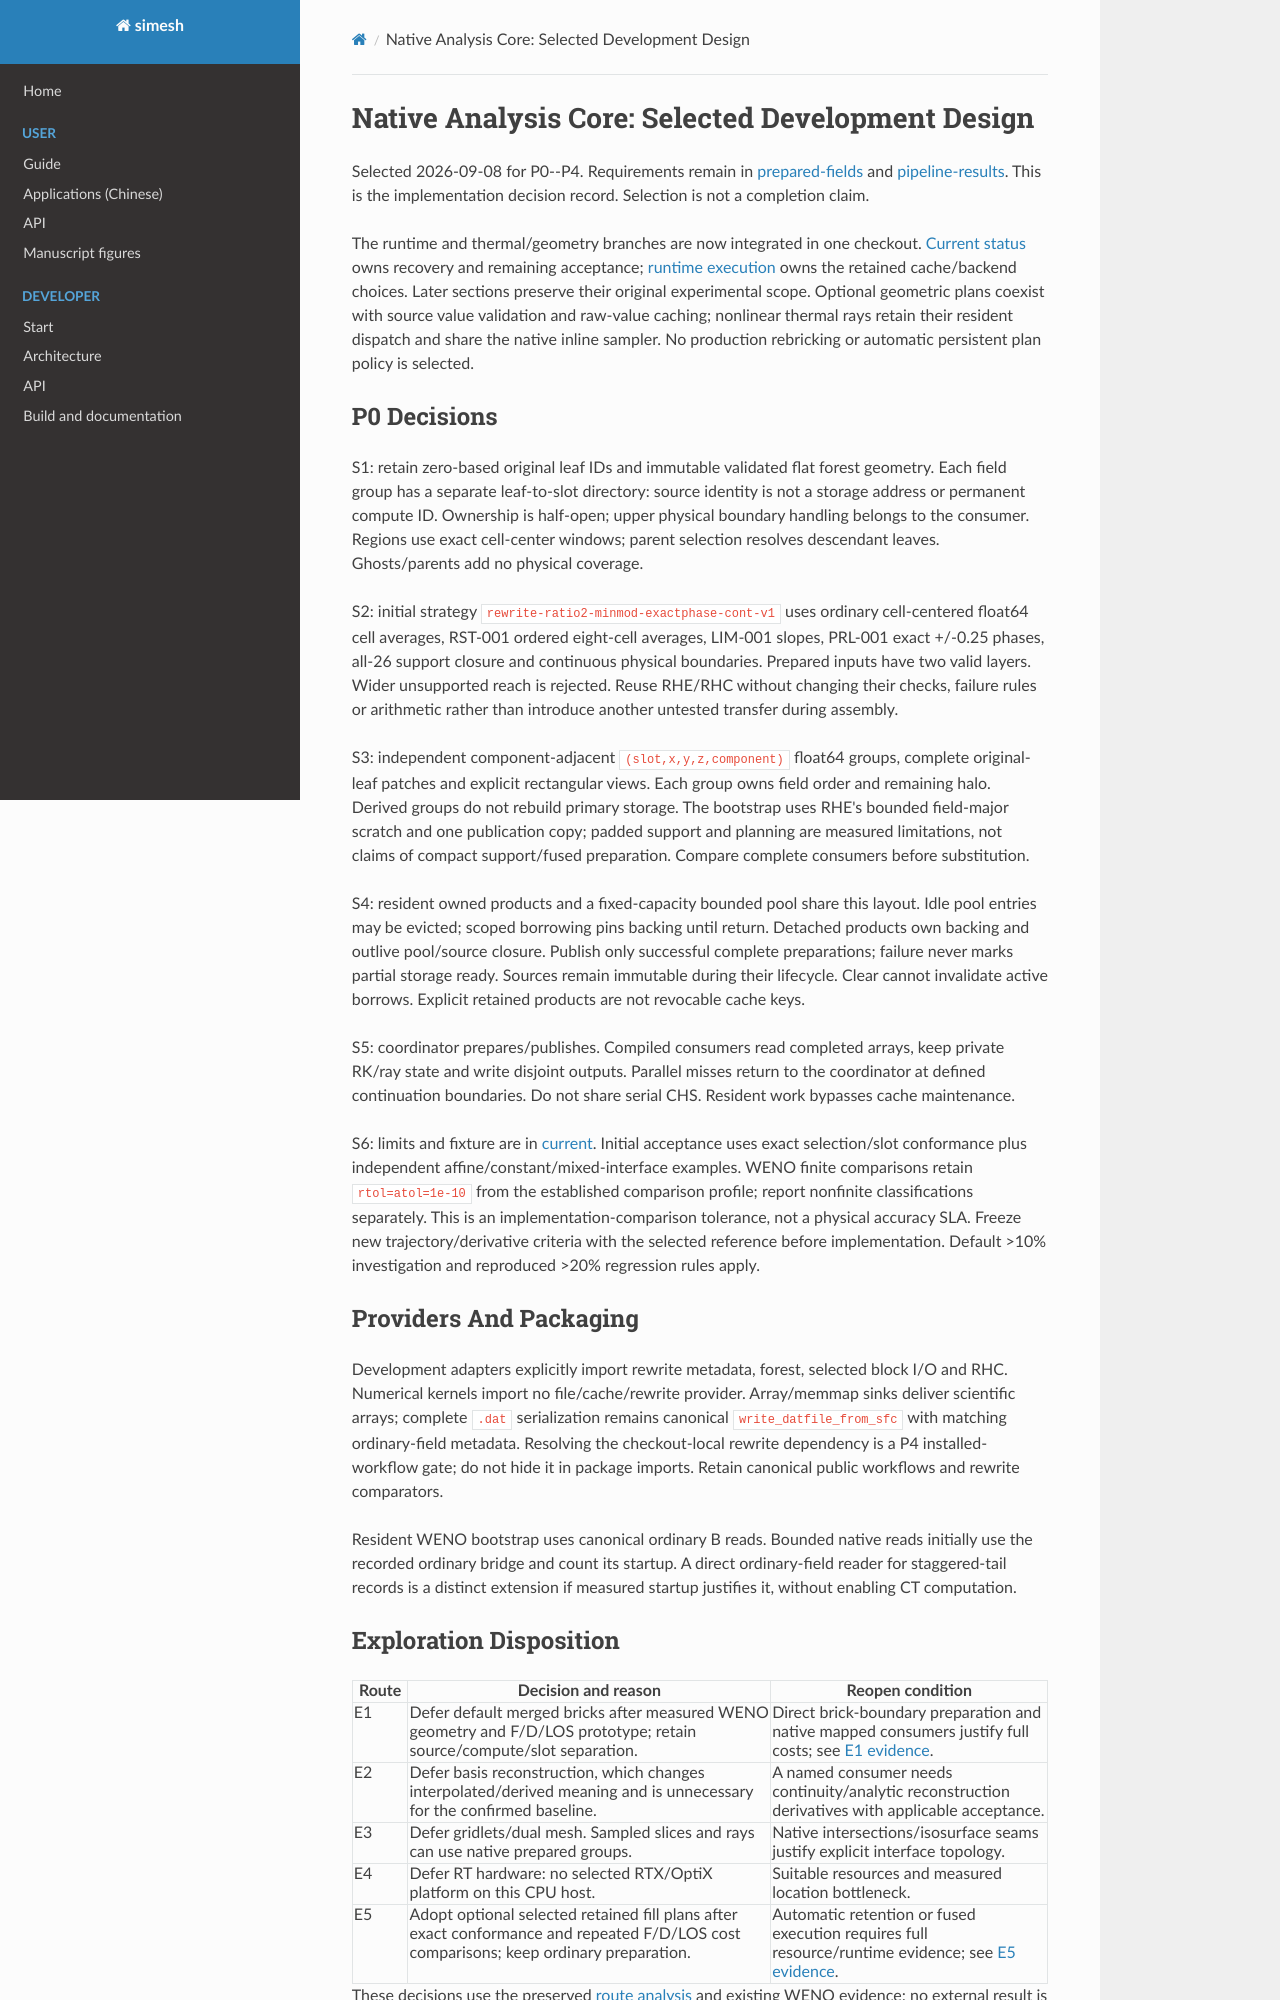

repository: Astery0502/simesh · page: analysis-core/native-core-design.html · generator: mkdocs

# Native Analysis Core: Selected Development Design

Selected 2026-09-08 for P0--P4. Requirements remain in [prepared-fields](prepared-fields.md)
and [pipeline-results](pipeline-results.md). This is the implementation decision
record. Selection is not a completion claim.

The runtime and thermal/geometry branches are now integrated in one checkout.
[Current status](current.md) owns recovery and remaining acceptance;
[runtime execution](runtime-execution.md) owns the retained cache/backend choices.
Later sections preserve their original experimental scope. Optional geometric
plans coexist with source value validation and raw-value caching; nonlinear
thermal rays retain their resident dispatch and share the native inline sampler.
No production rebricking or automatic persistent plan policy is selected.

## P0 Decisions

S1: retain zero-based original leaf IDs and immutable validated flat forest
geometry. Each field group has a separate leaf-to-slot directory: source identity
is not a storage address or permanent compute ID. Ownership is half-open; upper
physical boundary handling belongs to the consumer. Regions use exact cell-center
windows; parent selection resolves descendant leaves. Ghosts/parents add no
physical coverage.

S2: initial strategy `rewrite-ratio2-minmod-exactphase-cont-v1` uses ordinary
cell-centered float64 cell averages, RST-001 ordered eight-cell averages,
LIM-001 slopes, PRL-001 exact +/-0.25 phases, all-26 support closure and continuous
physical boundaries. Prepared inputs have two valid layers. Wider unsupported
reach is rejected. Reuse RHE/RHC without changing their checks, failure rules or
arithmetic rather than introduce another untested transfer during assembly.

S3: independent component-adjacent `(slot,x,y,z,component)` float64 groups,
complete original-leaf patches and explicit rectangular views. Each group owns
field order and remaining halo. Derived groups do not rebuild primary storage.
The bootstrap uses RHE's bounded field-major scratch and one publication copy;
padded support and planning are measured limitations, not claims of compact
support/fused preparation. Compare complete consumers before substitution.

S4: resident owned products and a fixed-capacity bounded pool share this layout.
Idle pool entries may be evicted; scoped borrowing pins backing until return.
Detached products own backing and outlive pool/source closure. Publish only
successful complete preparations; failure never marks partial storage ready.
Sources remain immutable during their lifecycle. Clear cannot invalidate active
borrows. Explicit retained products are not revocable cache keys.

S5: coordinator prepares/publishes. Compiled consumers read completed arrays,
keep private RK/ray state and write disjoint outputs. Parallel misses return to
the coordinator at defined continuation boundaries. Do not share serial CHS.
Resident work bypasses cache maintenance.

S6: limits and fixture are in [current](current.md). Initial acceptance uses exact
selection/slot conformance plus independent affine/constant/mixed-interface
examples. WENO finite comparisons retain `rtol=atol=1e-10` from the established
comparison profile; report nonfinite classifications separately. This is an
implementation-comparison tolerance, not a physical accuracy SLA. Freeze new
trajectory/derivative criteria with the selected reference before implementation.
Default >10% investigation and reproduced >20% regression rules apply.

## Providers And Packaging

Development adapters explicitly import rewrite metadata, forest, selected block
I/O and RHC. Numerical kernels import no file/cache/rewrite provider. Array/memmap
sinks deliver scientific arrays; complete `.dat` serialization remains canonical
`write_datfile_from_sfc` with matching ordinary-field metadata. Resolving the
checkout-local rewrite dependency is a P4 installed-workflow gate; do not hide it
in package imports. Retain canonical public workflows and rewrite comparators.

Resident WENO bootstrap uses canonical ordinary B reads. Bounded native reads
initially use the recorded ordinary bridge and count its startup. A direct
ordinary-field reader for staggered-tail records is a distinct extension if
measured startup justifies it, without enabling CT computation.

## Exploration Disposition

| Route | Decision and reason | Reopen condition |
| --- | --- | --- |
| E1 | Defer default merged bricks after measured WENO geometry and F/D/LOS prototype; retain source/compute/slot separation. | Direct brick-boundary preparation and native mapped consumers justify full costs; see [E1 evidence](evidence/rebricking.md). |
| E2 | Defer basis reconstruction, which changes interpolated/derived meaning and is unnecessary for the confirmed baseline. | A named consumer needs continuity/analytic reconstruction derivatives with applicable acceptance. |
| E3 | Defer gridlets/dual mesh. Sampled slices and rays can use native prepared groups. | Native intersections/isosurface seams justify explicit interface topology. |
| E4 | Defer RT hardware: no selected RTX/OptiX platform on this CPU host. | Suitable resources and measured location bottleneck. |
| E5 | Adopt optional selected retained fill plans after exact conformance and repeated F/D/LOS cost comparisons; keep ordinary preparation. | Automatic retention or fused execution requires full resource/runtime evidence; see [E5 evidence](evidence/geometry-plans.md). |

These decisions use the preserved [route analysis](algorithmic-directions.md)
and existing WENO evidence; no external result is a new simesh measurement.
